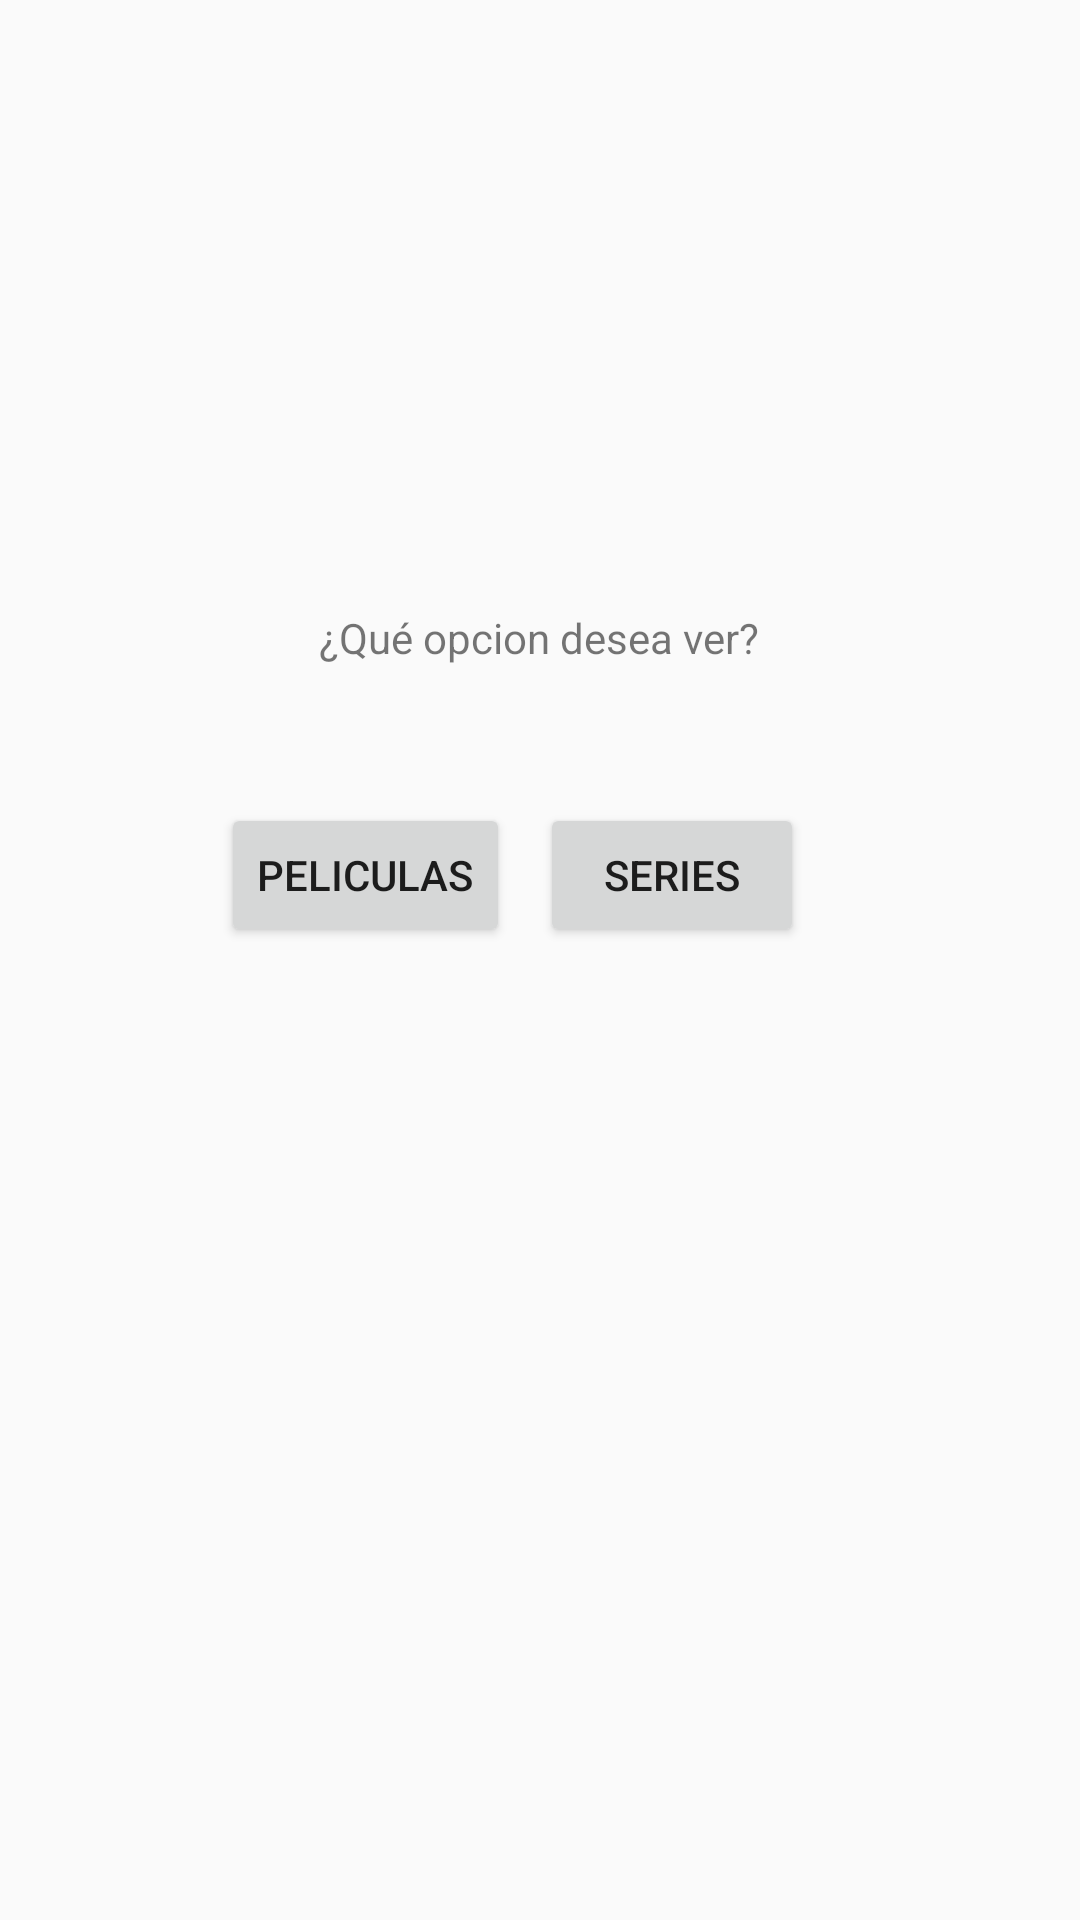

Layout XML and referenced resources for this Android screen:
<!-- AndroidManifest.xml: application theme Theme.AplicacionSeriesPeliculas -->
<!-- res/layout/activity_opcion.xml -->
<?xml version="1.0" encoding="utf-8"?>
<android.support.constraint.ConstraintLayout xmlns:android="http://schemas.android.com/apk/res/android"
    xmlns:app="http://schemas.android.com/apk/res-auto"
    xmlns:tools="http://schemas.android.com/tools"
    android:layout_width="match_parent"
    android:layout_height="match_parent"
    tools:context=".OpcionActivity">

    <TextView
        android:id="@+id/textOpcion"
        android:layout_width="wrap_content"
        android:layout_height="wrap_content"
        android:text="¿Qué opcion desea ver?"
        app:layout_constraintBottom_toBottomOf="parent"
        app:layout_constraintEnd_toEndOf="parent"
        app:layout_constraintHorizontal_bias="0.498"
        app:layout_constraintStart_toStartOf="parent"
        app:layout_constraintTop_toTopOf="parent"
        app:layout_constraintVertical_bias="0.327" />

    <Button
        android:id="@+id/buttonPeliculas"
        android:layout_width="wrap_content"
        android:layout_height="wrap_content"
        android:onClick="onClick"
        android:text="Peliculas"
        app:layout_constraintBottom_toBottomOf="parent"
        app:layout_constraintEnd_toEndOf="parent"
        app:layout_constraintHorizontal_bias="0.279"
        app:layout_constraintStart_toStartOf="parent"
        app:layout_constraintTop_toTopOf="parent"
        app:layout_constraintVertical_bias="0.452" />

    <Button
        android:id="@+id/buttonSeries"
        android:layout_width="wrap_content"
        android:layout_height="wrap_content"
        android:onClick="onClickSeries"
        android:text="Series"
        app:layout_constraintBottom_toBottomOf="parent"
        app:layout_constraintEnd_toEndOf="parent"
        app:layout_constraintHorizontal_bias="0.662"
        app:layout_constraintStart_toStartOf="parent"
        app:layout_constraintTop_toTopOf="parent"
        app:layout_constraintVertical_bias="0.452" />
</android.support.constraint.ConstraintLayout>
<!-- resources referenced by this layout -->
<resources>
  <style name="Theme.AplicacionSeriesPeliculas" parent="Theme.AppCompat.Light.DarkActionBar">
          
          <item name="colorPrimary">@color/purple_500</item>
          <item name="colorPrimaryDark">@color/purple_700</item>
          <item name="colorAccent">@color/teal_200</item>
          
      </style>
  <!-- not gathered from this repository: default colours our renderer supplied (Android Studio template values) -->
  <color name="purple_500">#FF6200EE</color>
  <color name="purple_700">#FF3700B3</color>
  <color name="teal_200">#FF03DAC5</color>
</resources>
